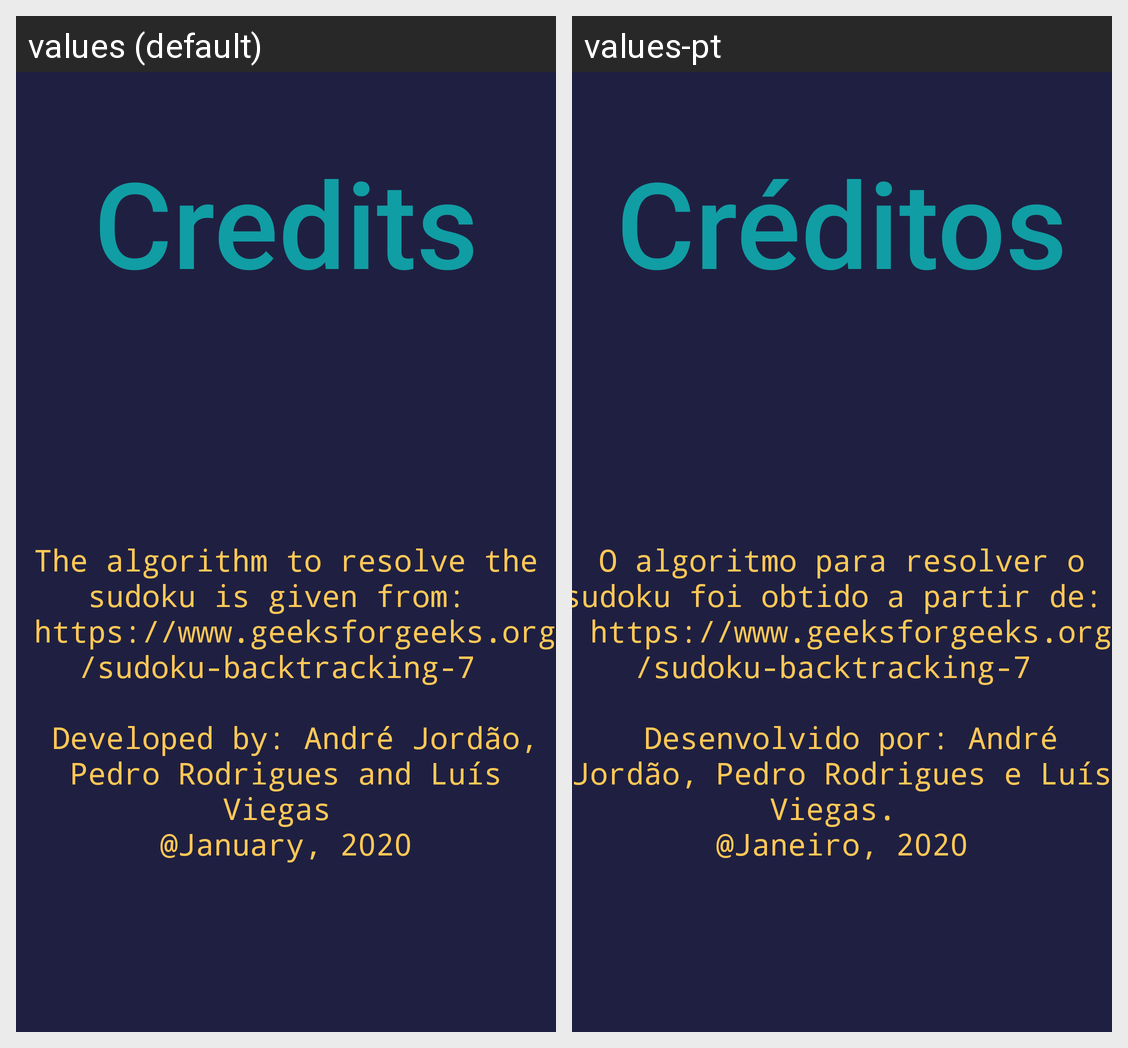

This grid shows one Android layout under two languages. Give, for every string resource on the screen, its name, the default text and each shown locale's text.
Android screen res/layout/activity_credits.xml rendered under 2 locales, left to right: values (default), values-pt. Device: Nexus 5 (rendered at 1080×1920; each locale shown at half size, 540×960, under a caption strip naming it); theme AppTheme.
Strings drawn on this screen, with the default value and each locale's value (text and hints the layout hard-codes, and strings that could not be matched under every locale, appear in the picture but are not listed):

credits
  values: Credits
  values-pt: Créditos

credits_str
  values: The algorithm to resolve the sudoku is given from: 
       https://www.geeksforgeeks.org/sudoku-backtracking-7 
      
       Developed by: André Jordão, Pedro Rodrigues and Luís Viegas 
      @January, 2020
  values-pt: O algoritmo para resolver o sudoku foi obtido a partir de: 
       https://www.geeksforgeeks.org/sudoku-backtracking-7 
      
       Desenvolvido por: André Jordão, Pedro Rodrigues e Luís Viegas. 
      @Janeiro, 2020
